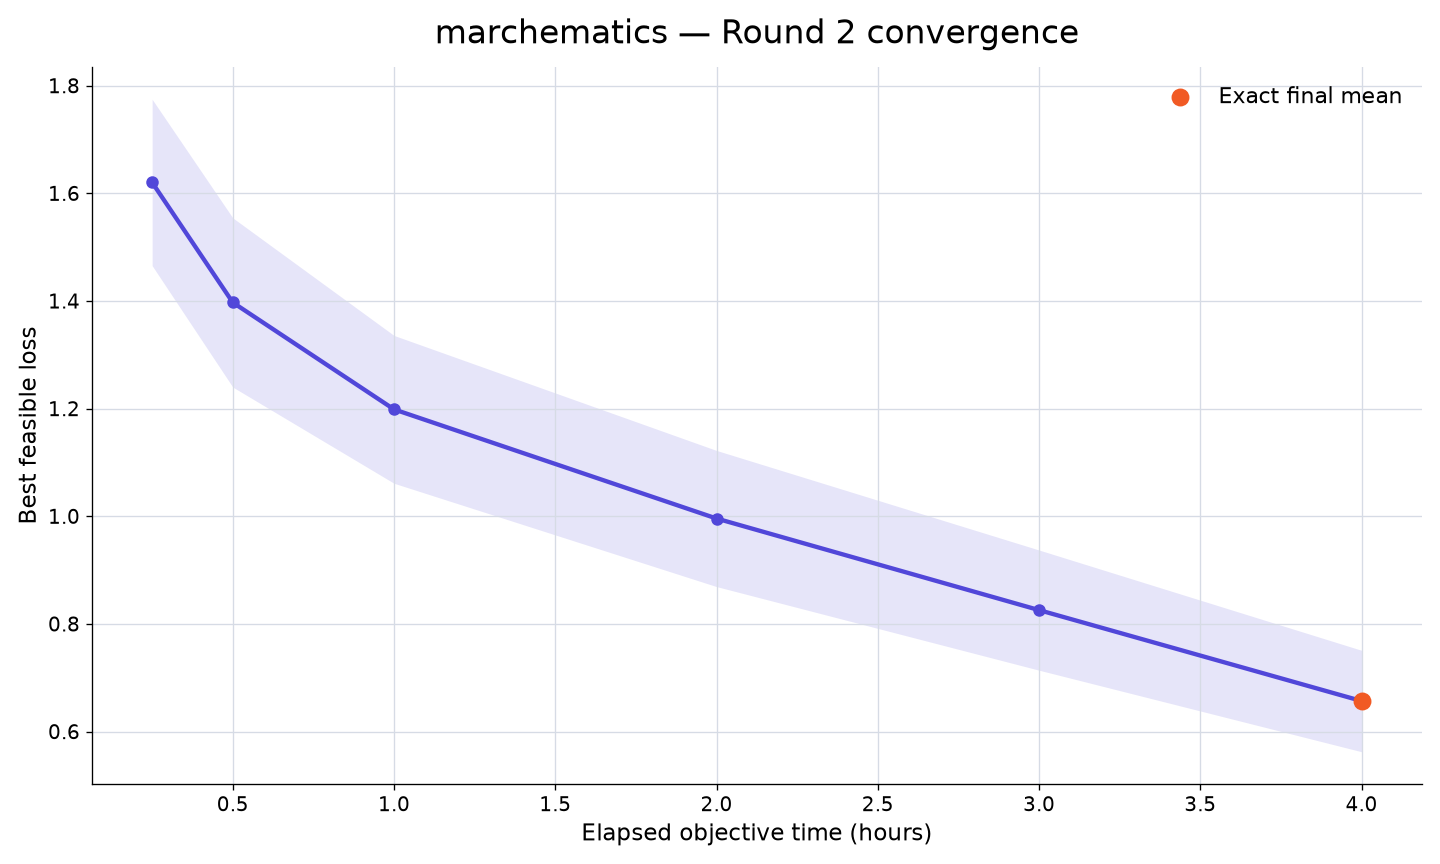

Data behind this chart, as committed beside it:
rank, participant_id, elapsed_minutes, runs_with_value, mean_best_feasible_loss, std_best_feasible_loss, sem_best_feasible_loss, median_best_feasible_loss, minimum_best_feasible_loss, maximum_best_feasible_loss, exact_run_count, sampled_upper_bound_run_count, missing_run_count
41, marchematics, 15, 10, 1.62, 0.4886, 0.1545, 1.7, 0.5871, 2.344, 0, 10, 0
41, marchematics, 30, 10, 1.397, 0.4971, 0.1572, 1.427, 0.4384, 2.181, 0, 10, 0
41, marchematics, 60, 10, 1.199, 0.4342, 0.1373, 1.189, 0.3977, 1.795, 0, 10, 0
41, marchematics, 120, 10, 0.9958, 0.3998, 0.1264, 0.9916, 0.3893, 1.518, 0, 10, 0
41, marchematics, 180, 10, 0.8256, 0.353, 0.1116, 0.8127, 0.2916, 1.424, 0, 10, 0
41, marchematics, 240, 10, 0.6567, 0.2979, 0.09421, 0.5934, 0.1929, 1.133, 10, 0, 0
